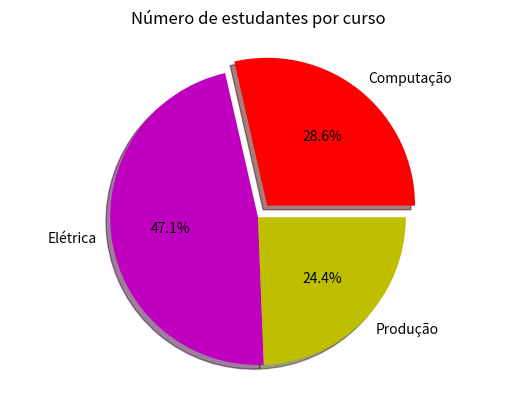

This chart was generated by the following Python code:
import matplotlib.pyplot as plt
# em uma instituição de ensino, há 340 estudantes do curso de Engenharia da Computação, 560 de Engenharia Elétrica e 290 de Engenharia de Produção cursando a disciplina de Geometria Analítica.
x = [340, 560, 290]
cursos = ['Computação', 'Elétrica', 'Produção']
cores=['r', 'm', 'y'] # cria cores personalizadas
plt.axis('equal')
plt.pie(
    x, # os valores que vão compor a pizza
    labels=cursos, # são os cursos que aparece em volta
    colors=cores, # entrega as cores com base na variável declarada
    shadow=True, # cria sombras
    explode=(0.1,0,0), # cria um destaque
    autopct='%1.1f%%' # adiciona porcentagem
)
plt.title('Número de estudantes por curso')
plt.show()